Run: headless pygame with SDL's dummy video driver; simulated clock (each Clock.tick advances the game by its frame time, no real sleeping); random seed 0; keys injected as events and as key.get_pressed() state; mouse plan: one left click at the window centre at the start of phase 2, then a move to the lower-right quarter at the start of phase 3.
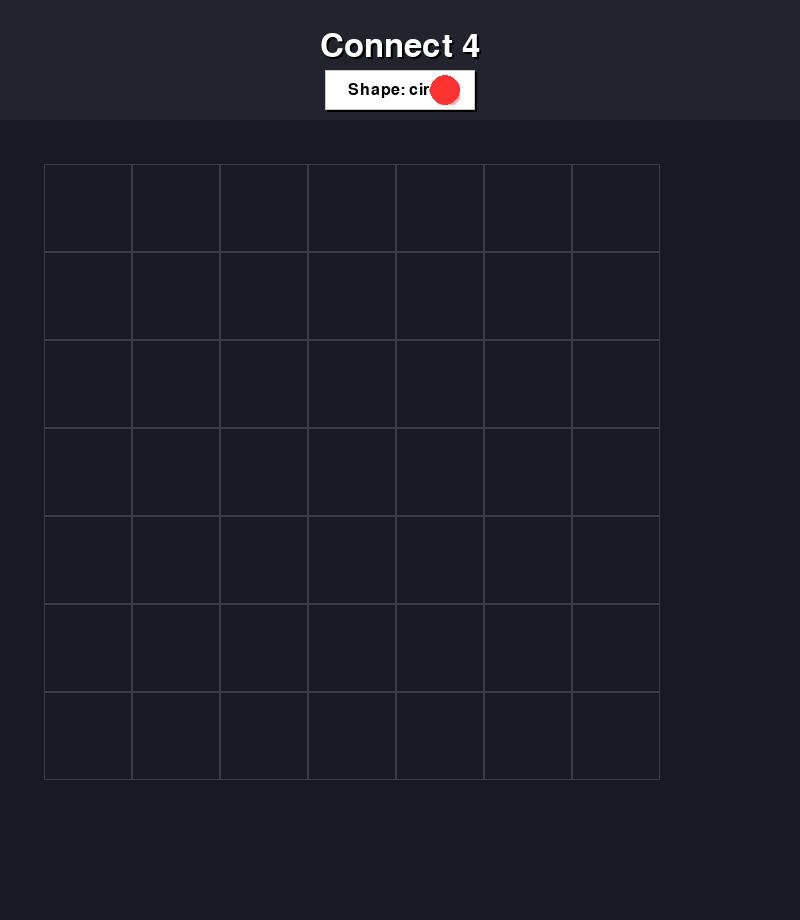
Frame 1 of 4 · flips 1–60 · no input
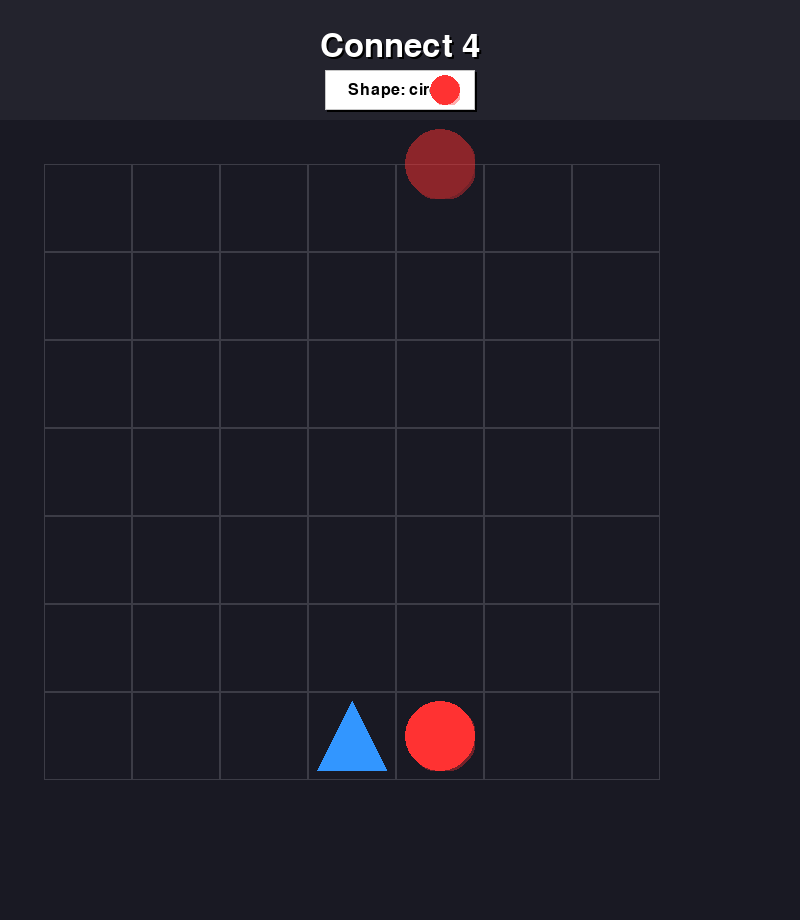
Frame 2 of 4 · flips 61–180 · clicked the window centre · tapped SPACE, RETURN · held RIGHT (→), D
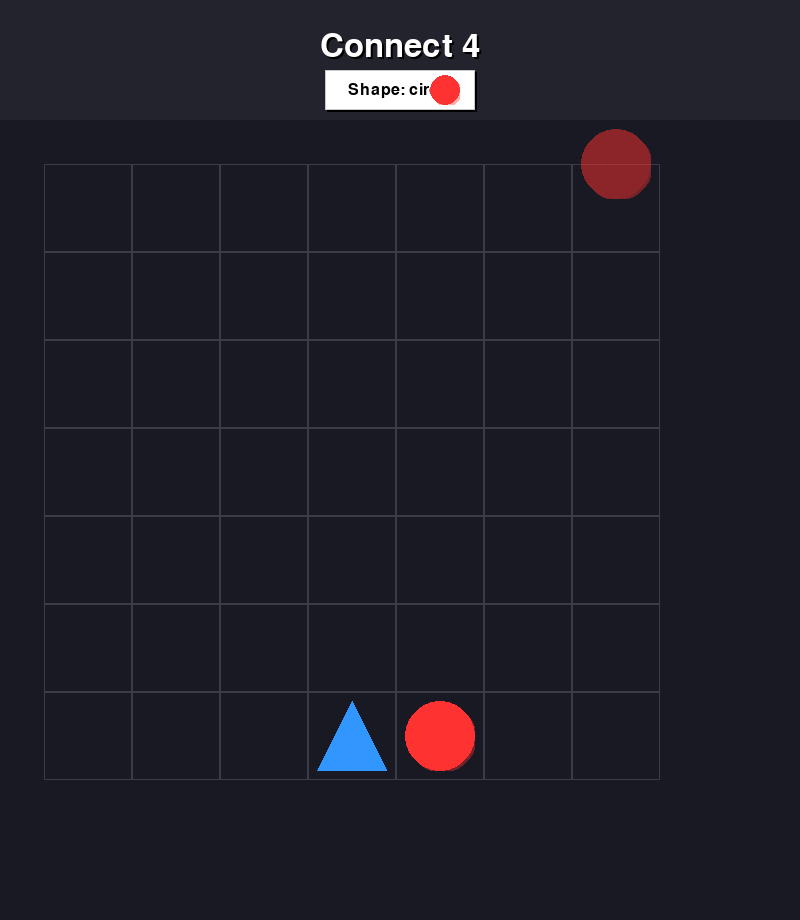
Frame 3 of 4 · flips 181–300 · moved the mouse to the lower-right quarter · held DOWN (↓), S
Frame 4 of 4 · flips 301–420 · held LEFT (←), A, UP (↑), W · screen unchanged from frame 3, image omitted

The pygame program that drew these frames:

import pygame
import random
import sys
import math
import time

# Initialize Pygame
pygame.init()

# Constants
WINDOW_SIZE = 800
BOARD_SIZE = 7
CELL_SIZE = WINDOW_SIZE // (BOARD_SIZE + 2)
PIECE_SIZE = int(CELL_SIZE * 0.8)
DROPDOWN_PIECE_SIZE = 30  # Smaller size for dropdown previews
PLAYER_COLOR = (255, 50, 50)  # Brighter red
AI_COLOR = (50, 150, 255)     # Brighter blue
SHAPES = ['circle', 'square', 'triangle', 'diamond']
DROPDOWN_HEIGHT = 40
DROPDOWN_WIDTH = 150
BUTTON_WIDTH = 200
BUTTON_HEIGHT = 50
AI_DELAY = 1.0  # seconds
ANIMATION_SPEED = 30  # Increased animation speed
PREVIEW_ALPHA = 128  # transparency for preview piece
HEADER_HEIGHT = 120  # Increased header height to accommodate title and dropdown

# Colors
BACKGROUND_COLOR = (25, 25, 35)  # Dark blue-gray
HEADER_COLOR = (35, 35, 45)      # Slightly lighter blue-gray
GRID_COLOR = (60, 60, 70)        # Light blue-gray
HOVER_COLOR = (70, 70, 80)       # Hover effect color
BUTTON_COLOR = (40, 180, 100)    # Modern green
BUTTON_HOVER_COLOR = (50, 200, 110)

# Set up the display
screen = pygame.display.set_mode((WINDOW_SIZE, WINDOW_SIZE + HEADER_HEIGHT))
pygame.display.set_caption('Connect 4 - Player vs AI')

# Initialize font
try:
    font = pygame.font.SysFont('sans-serif', 24)
    title_font = pygame.font.SysFont('sans-serif', 48)
except:
    font = pygame.font.Font(None, 24)
    title_font = pygame.font.Font(None, 48)

class Piece:
    def __init__(self, color, shape, x, y):
        self.color = color
        self.shape = shape
        self.x = x
        self.y = y

class Connect4:
    def __init__(self):
        self.reset_game()
        
    def reset_game(self):
        self.board = [[None for _ in range(BOARD_SIZE)] for _ in range(BOARD_SIZE)]
        self.game_over = False
        self.winner = None
        self.win_type = None
        self.current_shape = 'circle'
        self.dropdown_open = False
        self.hovered_col = None
        print("Game initialized with shape:", self.current_shape)
        
    def drop_piece(self, col, is_player=True):
        if self.game_over:
            return False
            
        # Find the lowest empty cell in the column
        for row in range(BOARD_SIZE - 1, -1, -1):
            if self.board[row][col] is None:
                x = (col + 1) * CELL_SIZE
                y = (row + 1) * CELL_SIZE + HEADER_HEIGHT
                
                piece = Piece(
                    PLAYER_COLOR if is_player else AI_COLOR,
                    self.current_shape if is_player else random.choice(SHAPES),
                    x, y
                )
                self.board[row][col] = piece
                print(f"{'Player' if is_player else 'AI'} dropped piece at ({row}, {col}) with shape {piece.shape}")
                return True
        return False

    def check_winner(self, row, col):
        if self.board[row][col] is None:
            return False
            
        directions = [(1, 0), (0, 1), (1, 1), (1, -1)]
        piece = self.board[row][col]
        
        for dr, dc in directions:
            # Check color match
            color_count = 1
            shape_count = 1
            
            # Forward check
            r, c = row + dr, col + dc
            while 0 <= r < BOARD_SIZE and 0 <= c < BOARD_SIZE and self.board[r][c] is not None:
                if self.board[r][c].color == piece.color:
                    color_count += 1
                if self.board[r][c].shape == piece.shape:
                    shape_count += 1
                r += dr
                c += dc
                
            # Backward check
            r, c = row - dr, col - dc
            while 0 <= r < BOARD_SIZE and 0 <= c < BOARD_SIZE and self.board[r][c] is not None:
                if self.board[r][c].color == piece.color:
                    color_count += 1
                if self.board[r][c].shape == piece.shape:
                    shape_count += 1
                r -= dr
                c -= dc
                
            if color_count >= 4:
                self.win_type = 'color'
                return True
            if shape_count >= 4:
                self.win_type = 'shape'
                return True
                
        return False

    def check_game_over(self, row, col):
        if self.check_winner(row, col):
            self.game_over = True
            self.winner = 'player' if self.board[row][col].color == PLAYER_COLOR else 'ai'
            print(f"Game Over! {self.winner.title()} wins by {self.win_type}!")
            return True
        return False

    def ai_move(self):
        print("AI is thinking...")
        time.sleep(AI_DELAY)
        
        # First, check if AI can win
        for col in range(BOARD_SIZE):
            for row in range(BOARD_SIZE - 1, -1, -1):
                if self.board[row][col] is None:
                    self.board[row][col] = Piece(AI_COLOR, random.choice(SHAPES), 0, 0)
                    if self.check_winner(row, col):
                        self.board[row][col] = None
                        print("AI found winning move!")
                        return self.drop_piece(col, False)
                    self.board[row][col] = None
                    break

        # Then, check if player can win and block
        for col in range(BOARD_SIZE):
            for row in range(BOARD_SIZE - 1, -1, -1):
                if self.board[row][col] is None:
                    self.board[row][col] = Piece(PLAYER_COLOR, self.current_shape, 0, 0)
                    if self.check_winner(row, col):
                        self.board[row][col] = None
                        print("AI blocking player's winning move!")
                        return self.drop_piece(col, False)
                    self.board[row][col] = None
                    break

        # If no immediate threats, make a random move
        available_cols = [col for col in range(BOARD_SIZE) if self.board[0][col] is None]
        if available_cols:
            print("AI making random move")
            return self.drop_piece(random.choice(available_cols), False)
        return False

def draw_piece(screen, piece, alpha=255, size=None):
    if piece is None:
        return
        
    # Use provided size or default to PIECE_SIZE
    piece_size = size if size is not None else PIECE_SIZE
    
    # Create a surface for the piece with alpha channel
    piece_surface = pygame.Surface((piece_size, piece_size), pygame.SRCALPHA)
    
    # Draw shadow
    shadow_color = (*piece.color[:3], 100)
    if piece.shape == 'circle':
        pygame.draw.circle(piece_surface, shadow_color, 
                         (piece_size//2 + 2, piece_size//2 + 2), piece_size//2)
    elif piece.shape == 'square':
        pygame.draw.rect(piece_surface, shadow_color,
                        (2, 2, piece_size, piece_size))
    elif piece.shape == 'triangle':
        points = [
            (piece_size//2, 2),
            (2, piece_size - 2),
            (piece_size - 2, piece_size - 2)
        ]
        pygame.draw.polygon(piece_surface, shadow_color, points)
    elif piece.shape == 'diamond':
        points = [
            (piece_size//2, 2),
            (piece_size - 2, piece_size//2),
            (piece_size//2, piece_size - 2),
            (2, piece_size//2)
        ]
        pygame.draw.polygon(piece_surface, shadow_color, points)
    
    # Draw main piece
    piece_color = (*piece.color[:3], alpha)
    if piece.shape == 'circle':
        pygame.draw.circle(piece_surface, piece_color, 
                         (piece_size//2, piece_size//2), piece_size//2)
    elif piece.shape == 'square':
        pygame.draw.rect(piece_surface, piece_color,
                        (0, 0, piece_size, piece_size))
    elif piece.shape == 'triangle':
        points = [
            (piece_size//2, 0),
            (0, piece_size),
            (piece_size, piece_size)
        ]
        pygame.draw.polygon(piece_surface, piece_color, points)
    elif piece.shape == 'diamond':
        points = [
            (piece_size//2, 0),
            (piece_size, piece_size//2),
            (piece_size//2, piece_size),
            (0, piece_size//2)
        ]
        pygame.draw.polygon(piece_surface, piece_color, points)
    
    screen.blit(piece_surface, (piece.x - piece_size//2, piece.y - piece_size//2))

def draw_button(screen, text, x, y, width, height, color, hover_color):
    mouse_pos = pygame.mouse.get_pos()
    button_rect = pygame.Rect(x, y, width, height)
    is_hovered = button_rect.collidepoint(mouse_pos)
    
    # Draw shadow
    shadow_rect = button_rect.copy()
    shadow_rect.x += 2
    shadow_rect.y += 2
    pygame.draw.rect(screen, (0, 0, 0, 100), shadow_rect)
    
    # Draw button with gradient effect
    pygame.draw.rect(screen, hover_color if is_hovered else color, button_rect)
    pygame.draw.rect(screen, (255, 255, 255), button_rect, 1)
    
    # Draw text with shadow
    text_shadow = font.render(text, True, (0, 0, 0))
    text_surface = font.render(text, True, (255, 255, 255))
    text_rect = text_surface.get_rect(center=button_rect.center)
    screen.blit(text_shadow, (text_rect.x + 1, text_rect.y + 1))
    screen.blit(text_surface, text_rect)
    
    return button_rect

def draw_board(screen, game):
    # Draw gradient background
    screen.fill(BACKGROUND_COLOR)
    
    # Draw header with gradient effect
    header_surface = pygame.Surface((WINDOW_SIZE, HEADER_HEIGHT))
    header_surface.fill(HEADER_COLOR)
    screen.blit(header_surface, (0, 0))
    
    # Draw title with shadow
    title_text = "Connect 4"
    title_shadow = title_font.render(title_text, True, (0, 0, 0))
    title = title_font.render(title_text, True, (255, 255, 255))
    screen.blit(title_shadow, (WINDOW_SIZE//2 - title.get_width()//2 + 2, HEADER_HEIGHT//4 + 2))
    screen.blit(title, (WINDOW_SIZE//2 - title.get_width()//2, HEADER_HEIGHT//4))
    
    # Draw grid with modern look
    for row in range(BOARD_SIZE):
        for col in range(BOARD_SIZE):
            x = (col + 1) * CELL_SIZE
            y = (row + 1) * CELL_SIZE + HEADER_HEIGHT
            
            # Draw cell with modern style
            cell_rect = pygame.Rect(x - CELL_SIZE//2, y - CELL_SIZE//2, CELL_SIZE, CELL_SIZE)
            pygame.draw.rect(screen, GRID_COLOR, cell_rect, 1)
            
            # Draw piece if exists
            if game.board[row][col]:
                draw_piece(screen, game.board[row][col])
    
    # Draw preview piece with glow effect
    if game.hovered_col is not None and not game.game_over:
        preview_x = (game.hovered_col + 1) * CELL_SIZE
        preview_y = HEADER_HEIGHT + CELL_SIZE//2
        preview_piece = Piece(PLAYER_COLOR, game.current_shape, preview_x, preview_y)
        draw_piece(screen, preview_piece, PREVIEW_ALPHA)

    # Draw modern shape selector (moved down)
    dropdown_x = WINDOW_SIZE//2 - DROPDOWN_WIDTH//2
    dropdown_y = HEADER_HEIGHT - DROPDOWN_HEIGHT - 10  # Adjusted position
    
    # Draw dropdown background with shadow
    shadow_rect = pygame.Rect(dropdown_x + 2, dropdown_y + 2, DROPDOWN_WIDTH, DROPDOWN_HEIGHT)
    pygame.draw.rect(screen, (0, 0, 0, 100), shadow_rect)
    
    # Draw main dropdown
    dropdown_rect = pygame.Rect(dropdown_x, dropdown_y, DROPDOWN_WIDTH, DROPDOWN_HEIGHT)
    pygame.draw.rect(screen, (255, 255, 255), dropdown_rect)
    pygame.draw.rect(screen, (200, 200, 200), dropdown_rect, 1)
    
    # Draw current shape with preview
    text = font.render(f"Shape: {game.current_shape}", True, (0, 0, 0))
    text_rect = text.get_rect(center=(dropdown_x + DROPDOWN_WIDTH//2, dropdown_y + DROPDOWN_HEIGHT//2))
    screen.blit(text, text_rect)
    
    # Draw shape preview with shadow (using smaller size)
    preview_piece = Piece(PLAYER_COLOR, game.current_shape, dropdown_x + DROPDOWN_WIDTH - 30, dropdown_y + DROPDOWN_HEIGHT//2)
    draw_piece(screen, preview_piece, size=DROPDOWN_PIECE_SIZE)
    
    # Draw dropdown options if open
    if game.dropdown_open:
        for i, shape in enumerate(SHAPES):
            if shape != game.current_shape:
                option_rect = pygame.Rect(dropdown_x, dropdown_y + (i+1)*DROPDOWN_HEIGHT, DROPDOWN_WIDTH, DROPDOWN_HEIGHT)
                pygame.draw.rect(screen, (255, 255, 255), option_rect)
                pygame.draw.rect(screen, (200, 200, 200), option_rect, 1)
                
                # Draw shape preview (using smaller size)
                preview_piece = Piece(PLAYER_COLOR, shape, dropdown_x + DROPDOWN_WIDTH - 30, dropdown_y + (i+1)*DROPDOWN_HEIGHT + DROPDOWN_HEIGHT//2)
                draw_piece(screen, preview_piece, size=DROPDOWN_PIECE_SIZE)
                
                text = font.render(shape, True, (0, 0, 0))
                text_rect = text.get_rect(center=(dropdown_x + DROPDOWN_WIDTH//2, dropdown_y + (i+1)*DROPDOWN_HEIGHT + DROPDOWN_HEIGHT//2))
                screen.blit(text, text_rect)

def main():
    game = Connect4()
    clock = pygame.time.Clock()
    
    while True:
        for event in pygame.event.get():
            if event.type == pygame.QUIT:
                pygame.quit()
                sys.exit()
                
            if event.type == pygame.MOUSEBUTTONDOWN:
                x, y = event.pos
                
                # Handle shape selector clicks
                dropdown_x = WINDOW_SIZE//2 - DROPDOWN_WIDTH//2
                dropdown_y = HEADER_HEIGHT - DROPDOWN_HEIGHT - 10
                
                if dropdown_x <= x <= dropdown_x + DROPDOWN_WIDTH and dropdown_y <= y <= dropdown_y + DROPDOWN_HEIGHT:
                    game.dropdown_open = not game.dropdown_open
                elif game.dropdown_open:
                    if dropdown_x <= x <= dropdown_x + DROPDOWN_WIDTH and dropdown_y <= y <= dropdown_y + (len(SHAPES) + 1) * DROPDOWN_HEIGHT:
                        selected_shape = SHAPES[(y - dropdown_y) // DROPDOWN_HEIGHT - 1]
                        if selected_shape != game.current_shape:
                            game.current_shape = selected_shape
                            game.dropdown_open = False
                
                # Handle game board clicks
                elif not game.game_over and y >= HEADER_HEIGHT:
                    col = round(x / CELL_SIZE - 1)
                    if 0 <= col < BOARD_SIZE:
                        if game.drop_piece(col, True):
                            # Check for winner after player move
                            for row in range(BOARD_SIZE):
                                if game.board[row][col] is not None:
                                    if not game.check_game_over(row, col):
                                        # Wait for 1 second before AI move
                                        pygame.display.flip()
                                        time.sleep(1.0)
                                        # AI move
                                        game.ai_move()
                                        # Check for winner after AI move
                                        for row in range(BOARD_SIZE):
                                            if game.board[row][col] is not None:
                                                game.check_game_over(row, col)
                                                break
                                    break
                
                # Handle play again button
                if game.game_over:
                    play_again_button = draw_button(screen, "Play Again", 
                                                  WINDOW_SIZE//2 - BUTTON_WIDTH//2,
                                                  WINDOW_SIZE//2 + 60,
                                                  BUTTON_WIDTH, BUTTON_HEIGHT,
                                                  BUTTON_COLOR, BUTTON_HOVER_COLOR)
                    if play_again_button.collidepoint(x, y):
                        game.reset_game()
            
            # Handle mouse motion for hover effects
            elif event.type == pygame.MOUSEMOTION:
                x, y = event.pos
                if y >= HEADER_HEIGHT and not game.game_over:
                    game.hovered_col = round(x / CELL_SIZE - 1)
                    if not 0 <= game.hovered_col < BOARD_SIZE:
                        game.hovered_col = None
                else:
                    game.hovered_col = None
                                
        draw_board(screen, game)
        
        # Draw game over overlay with blur effect
        if game.game_over:
            # Draw semi-transparent overlay with gradient
            overlay = pygame.Surface((WINDOW_SIZE, WINDOW_SIZE + HEADER_HEIGHT))
            overlay.fill((0, 0, 0))
            overlay.set_alpha(180)
            screen.blit(overlay, (0, 0))
            
            # Draw win message with shadow
            win_text = f"{game.winner.title()} wins by {game.win_type}!"
            text_shadow = title_font.render(win_text, True, (0, 0, 0))
            text = title_font.render(win_text, True, (255, 255, 255))
            text_rect = text.get_rect(center=(WINDOW_SIZE//2, WINDOW_SIZE//2))
            screen.blit(text_shadow, (text_rect.x + 2, text_rect.y + 2))
            screen.blit(text, text_rect)
            
            # Draw play again button
            draw_button(screen, "Play Again", 
                       WINDOW_SIZE//2 - BUTTON_WIDTH//2,
                       WINDOW_SIZE//2 + 60,
                       BUTTON_WIDTH, BUTTON_HEIGHT,
                       BUTTON_COLOR, BUTTON_HOVER_COLOR)
            
        pygame.display.flip()
        clock.tick(60)

if __name__ == "__main__":
    main() 
